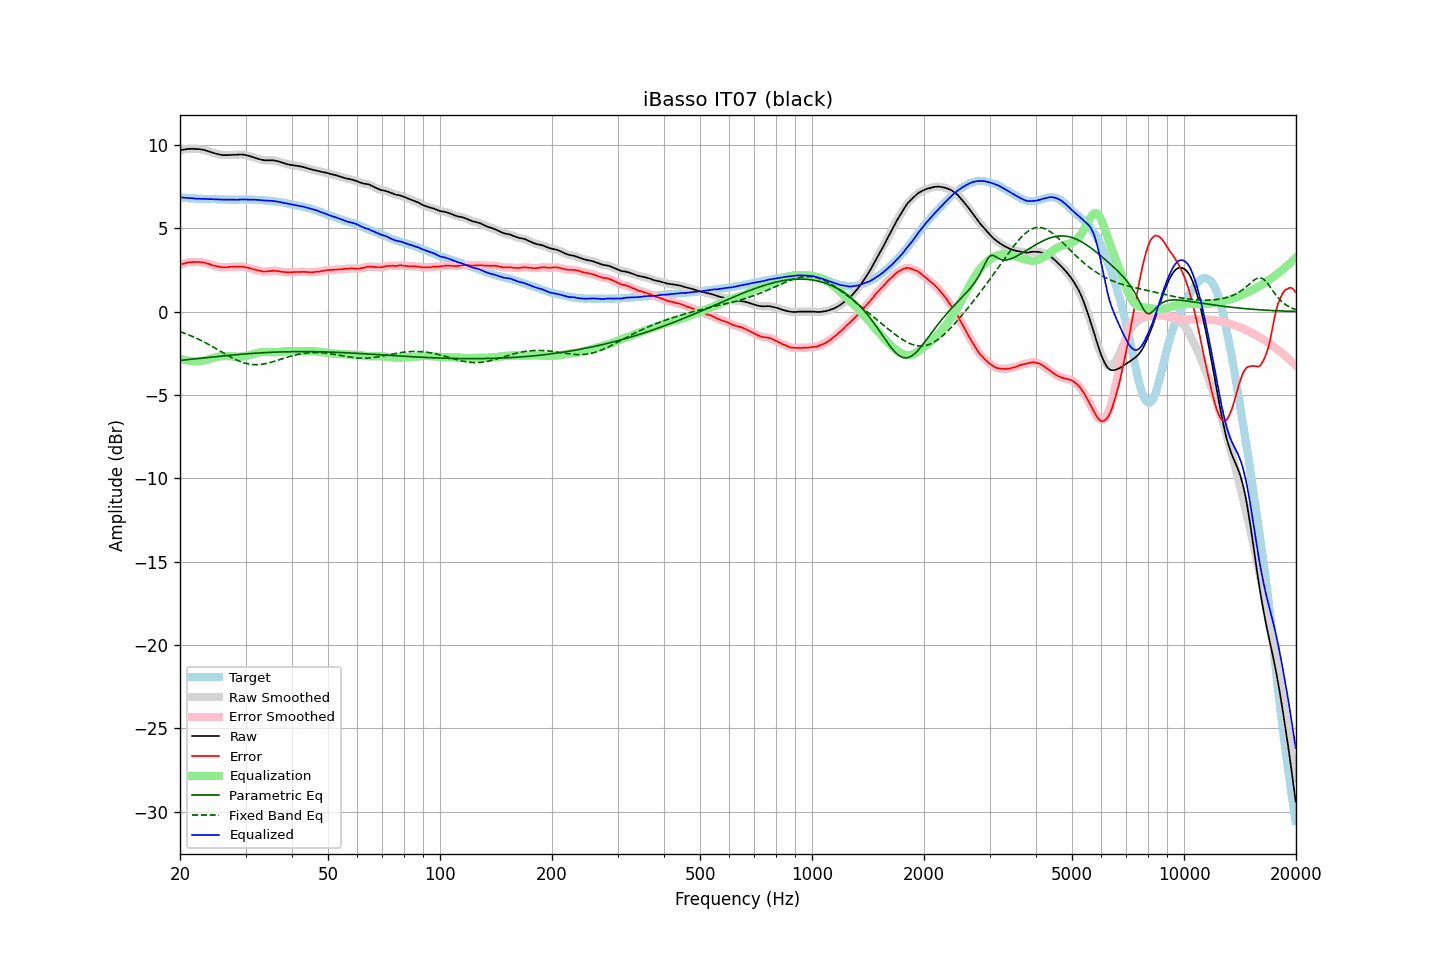

The table this chart was drawn from, first rows:
frequency, raw, error, smoothed, error_smoothed, equalization, parametric_eq, fixed_band_eq, equalized_raw, equalized_smoothed, target
20.00, 9.68, 2.81, 9.68, 2.81, -2.81, -2.93, -1.20, 6.87, 6.86, 6.87
20.20, 9.70, 2.85, 9.70, 2.84, -2.85, -2.92, -1.23, 6.85, 6.85, 6.85
20.40, 9.72, 2.88, 9.72, 2.88, -2.88, -2.91, -1.27, 6.84, 6.84, 6.84
20.61, 9.73, 2.89, 9.73, 2.90, -2.90, -2.90, -1.30, 6.83, 6.83, 6.84
20.81, 9.75, 2.93, 9.75, 2.93, -2.92, -2.89, -1.34, 6.83, 6.82, 6.82
21.02, 9.76, 2.95, 9.76, 2.95, -2.94, -2.88, -1.38, 6.82, 6.82, 6.81
21.23, 9.76, 2.96, 9.77, 2.96, -2.96, -2.87, -1.42, 6.80, 6.81, 6.80
21.44, 9.77, 2.96, 9.77, 2.97, -2.97, -2.86, -1.46, 6.80, 6.80, 6.81
21.66, 9.77, 2.97, 9.77, 2.97, -2.97, -2.85, -1.50, 6.80, 6.79, 6.80
21.87, 9.76, 2.97, 9.76, 2.97, -2.98, -2.84, -1.54, 6.78, 6.78, 6.79
22.09, 9.76, 2.98, 9.76, 2.98, -2.98, -2.83, -1.59, 6.78, 6.78, 6.78
22.31, 9.75, 2.97, 9.75, 2.98, -2.98, -2.82, -1.63, 6.77, 6.77, 6.78
22.54, 9.75, 2.98, 9.75, 2.97, -2.97, -2.81, -1.68, 6.78, 6.77, 6.77
22.76, 9.73, 2.95, 9.73, 2.97, -2.96, -2.80, -1.73, 6.77, 6.77, 6.78
22.99, 9.72, 2.95, 9.72, 2.96, -2.95, -2.79, -1.78, 6.77, 6.77, 6.77
23.22, 9.70, 2.95, 9.70, 2.94, -2.93, -2.78, -1.82, 6.77, 6.76, 6.75
23.45, 9.67, 2.92, 9.67, 2.92, -2.91, -2.77, -1.88, 6.76, 6.76, 6.75
23.69, 9.64, 2.89, 9.64, 2.89, -2.88, -2.76, -1.93, 6.76, 6.76, 6.75
23.92, 9.61, 2.86, 9.61, 2.86, -2.86, -2.75, -1.98, 6.75, 6.75, 6.75
24.16, 9.58, 2.83, 9.58, 2.82, -2.83, -2.74, -2.03, 6.75, 6.75, 6.75
24.40, 9.55, 2.79, 9.55, 2.79, -2.80, -2.73, -2.09, 6.75, 6.75, 6.76
24.65, 9.52, 2.76, 9.52, 2.76, -2.77, -2.72, -2.14, 6.75, 6.75, 6.76
24.89, 9.49, 2.74, 9.49, 2.74, -2.74, -2.71, -2.20, 6.75, 6.75, 6.75
25.14, 9.46, 2.72, 9.46, 2.72, -2.72, -2.70, -2.25, 6.74, 6.74, 6.74
25.39, 9.44, 2.70, 9.44, 2.70, -2.70, -2.69, -2.31, 6.74, 6.74, 6.74
25.65, 9.42, 2.69, 9.42, 2.69, -2.69, -2.68, -2.37, 6.73, 6.73, 6.73
25.91, 9.40, 2.67, 9.40, 2.67, -2.68, -2.67, -2.42, 6.72, 6.73, 6.73
26.16, 9.39, 2.65, 9.39, 2.66, -2.67, -2.66, -2.48, 6.72, 6.72, 6.74
26.43, 9.39, 2.66, 9.39, 2.66, -2.67, -2.65, -2.53, 6.72, 6.72, 6.73
26.69, 9.39, 2.67, 9.39, 2.66, -2.67, -2.64, -2.59, 6.72, 6.72, 6.72
26.96, 9.39, 2.67, 9.39, 2.67, -2.67, -2.63, -2.64, 6.72, 6.72, 6.72
27.23, 9.40, 2.69, 9.40, 2.68, -2.68, -2.62, -2.70, 6.72, 6.72, 6.71
27.50, 9.40, 2.69, 9.40, 2.69, -2.68, -2.61, -2.75, 6.72, 6.72, 6.71
27.77, 9.41, 2.69, 9.41, 2.69, -2.69, -2.60, -2.80, 6.72, 6.72, 6.72
28.05, 9.41, 2.69, 9.41, 2.69, -2.70, -2.59, -2.85, 6.71, 6.71, 6.72
28.33, 9.41, 2.69, 9.41, 2.70, -2.70, -2.58, -2.89, 6.71, 6.71, 6.72
28.62, 9.42, 2.70, 9.42, 2.70, -2.70, -2.58, -2.94, 6.72, 6.72, 6.72
28.90, 9.43, 2.71, 9.43, 2.71, -2.70, -2.57, -2.98, 6.73, 6.72, 6.72
29.19, 9.43, 2.71, 9.43, 2.71, -2.70, -2.56, -3.01, 6.73, 6.73, 6.72
29.48, 9.42, 2.70, 9.42, 2.70, -2.69, -2.55, -3.05, 6.73, 6.73, 6.72
29.78, 9.41, 2.69, 9.41, 2.68, -2.68, -2.54, -3.08, 6.73, 6.73, 6.72
30.08, 9.39, 2.65, 9.39, 2.66, -2.66, -2.54, -3.10, 6.73, 6.73, 6.74
30.38, 9.37, 2.64, 9.37, 2.64, -2.64, -2.53, -3.13, 6.73, 6.73, 6.73
30.68, 9.34, 2.61, 9.34, 2.61, -2.62, -2.52, -3.15, 6.72, 6.73, 6.73
30.99, 9.31, 2.59, 9.31, 2.59, -2.59, -2.51, -3.16, 6.72, 6.72, 6.72
31.30, 9.28, 2.56, 9.28, 2.56, -2.56, -2.51, -3.17, 6.72, 6.72, 6.72
31.61, 9.25, 2.53, 9.25, 2.53, -2.53, -2.50, -3.18, 6.72, 6.72, 6.72
31.93, 9.22, 2.51, 9.22, 2.51, -2.51, -2.49, -3.18, 6.71, 6.71, 6.71
32.24, 9.19, 2.48, 9.19, 2.49, -2.48, -2.49, -3.18, 6.71, 6.71, 6.71
32.57, 9.16, 2.47, 9.16, 2.46, -2.46, -2.48, -3.18, 6.70, 6.70, 6.69
32.89, 9.13, 2.44, 9.13, 2.44, -2.44, -2.48, -3.17, 6.69, 6.69, 6.69
33.22, 9.11, 2.42, 9.11, 2.42, -2.43, -2.47, -3.16, 6.68, 6.68, 6.69
33.55, 9.09, 2.40, 9.09, 2.41, -2.42, -2.46, -3.14, 6.67, 6.67, 6.69
33.89, 9.08, 2.41, 9.08, 2.41, -2.42, -2.46, -3.12, 6.66, 6.66, 6.67
34.23, 9.08, 2.42, 9.08, 2.42, -2.42, -2.45, -3.10, 6.66, 6.66, 6.66
34.57, 9.08, 2.42, 9.08, 2.42, -2.42, -2.45, -3.08, 6.66, 6.66, 6.66
34.92, 9.08, 2.43, 9.08, 2.43, -2.43, -2.44, -3.06, 6.65, 6.65, 6.65
35.27, 9.08, 2.43, 9.08, 2.44, -2.44, -2.44, -3.03, 6.64, 6.65, 6.65
35.62, 9.08, 2.46, 9.07, 2.45, -2.44, -2.44, -3.00, 6.64, 6.64, 6.62
35.97, 9.06, 2.44, 9.06, 2.45, -2.44, -2.43, -2.97, 6.62, 6.62, 6.62
... 635 more rows
